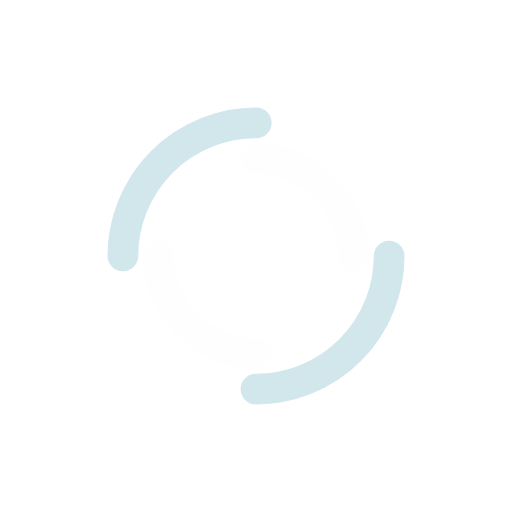
t = 0.00 s
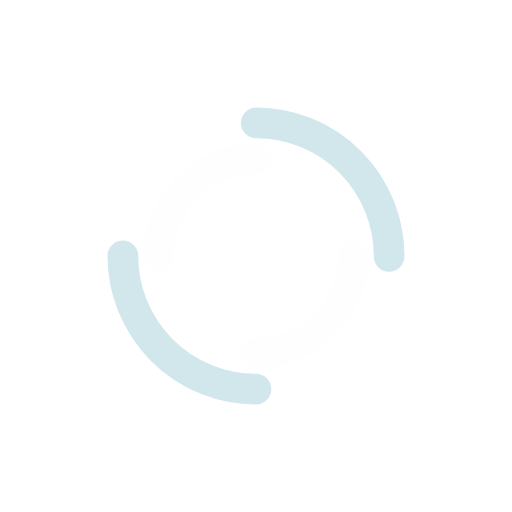
t = 0.31 s
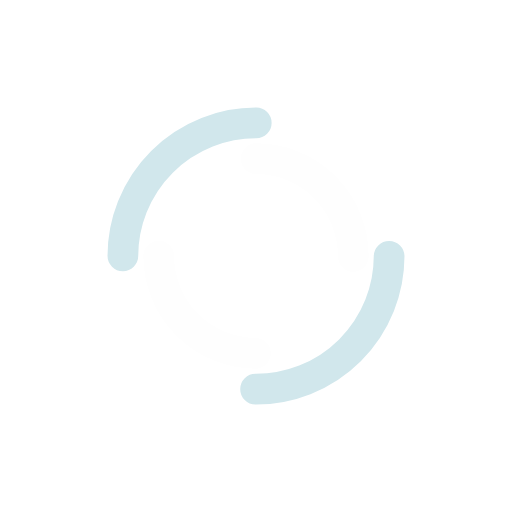
t = 0.61 s
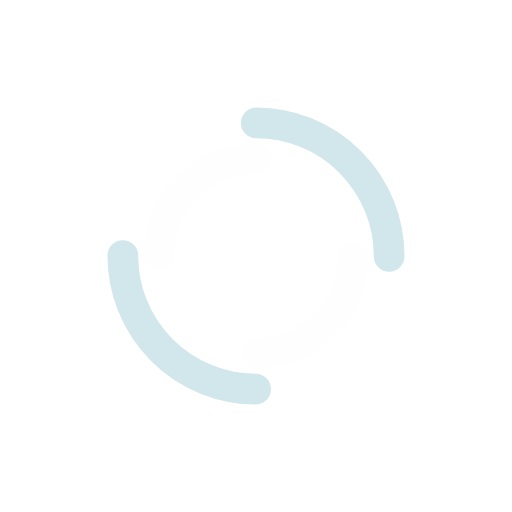
t = 0.92 s

The animated SVG that drew these frames (rendered in a browser with its animation timeline set to each time). Animation: 2 SMIL elements (animateTransform=2); one cycle of 1.22 s, repeats indefinitely.

<?xml version="1.0" encoding="utf-8"?>
<svg xmlns="http://www.w3.org/2000/svg" xmlns:xlink="http://www.w3.org/1999/xlink" style="margin: auto; background: none; display: block; shape-rendering: auto;" width="250px" height="250px" viewBox="0 0 100 100" preserveAspectRatio="xMidYMid">
<circle cx="50" cy="50" r="26" stroke-width="6" stroke="#d1e7ec" stroke-dasharray="40.840704496667314 40.840704496667314" fill="none" stroke-linecap="round">
  <animateTransform attributeName="transform" type="rotate" dur="1.2195121951219512s" repeatCount="indefinite" keyTimes="0;1" values="0 50 50;360 50 50"></animateTransform>
</circle>
<circle cx="50" cy="50" r="19" stroke-width="6" stroke="#fefefe" stroke-dasharray="29.845130209103033 29.845130209103033" stroke-dashoffset="29.845130209103033" fill="none" stroke-linecap="round">
  <animateTransform attributeName="transform" type="rotate" dur="1.2195121951219512s" repeatCount="indefinite" keyTimes="0;1" values="0 50 50;-360 50 50"></animateTransform>
</circle>
<!-- [ldio] generated by https://loading.io/ --></svg>